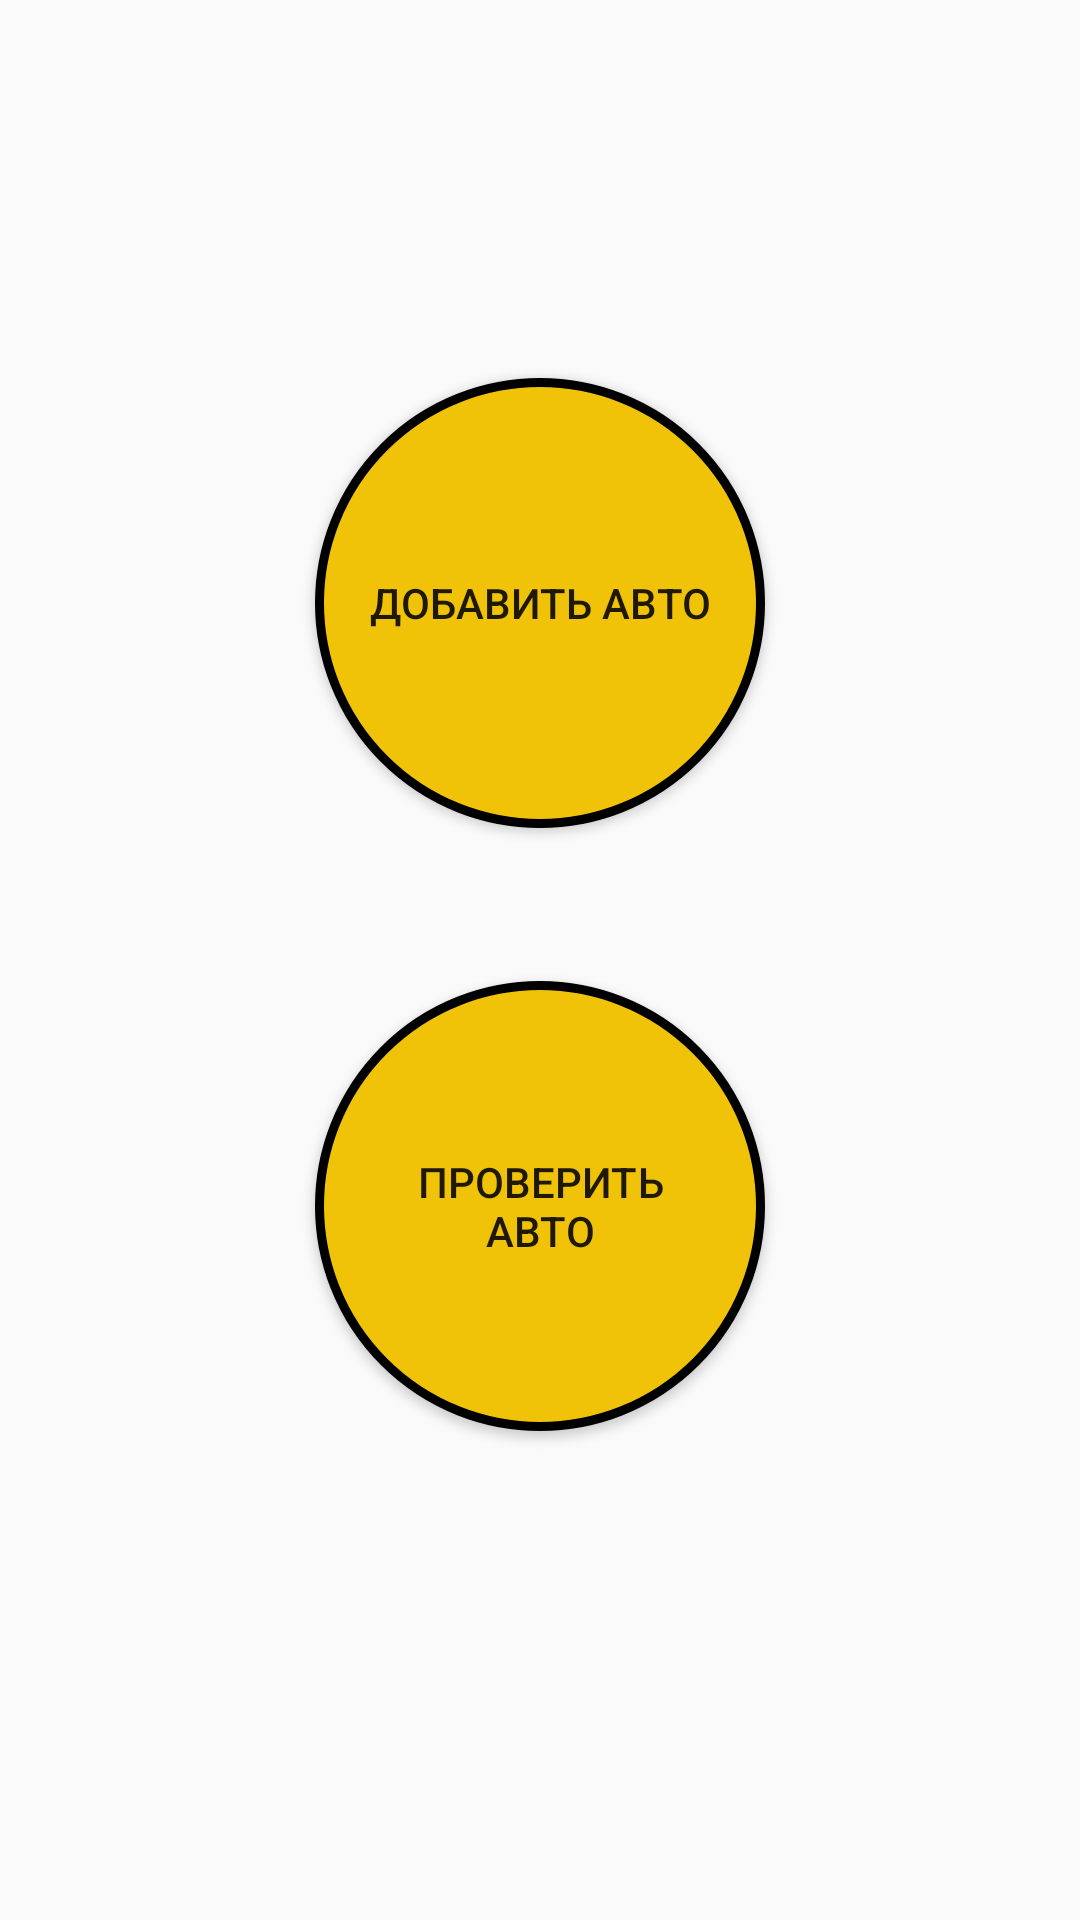

Android layout source for this screen:
<!-- AndroidManifest.xml: application theme Theme.AppCompat.Light.NoActionBar -->
<!-- res/layout/activity_landing.xml -->
<?xml version="1.0" encoding="utf-8"?>
<android.support.constraint.ConstraintLayout xmlns:android="http://schemas.android.com/apk/res/android"
    xmlns:app="http://schemas.android.com/apk/res-auto"
    xmlns:tools="http://schemas.android.com/tools"
    android:layout_width="match_parent"
    android:layout_height="match_parent"
    tools:context="cardam2.cardam2.LandingActivity">

    <Button
        android:id="@+id/search_button"
        android:layout_width="150dp"
        android:layout_height="150dp"
        android:layout_marginBottom="8dp"
        android:layout_marginLeft="8dp"
        android:layout_marginRight="8dp"
        android:layout_marginTop="8dp"
        android:background="@drawable/button_bg_round"
        android:padding="15dp"
        android:text="Проверить авто"
        app:layout_constraintBottom_toBottomOf="parent"
        app:layout_constraintLeft_toLeftOf="parent"
        app:layout_constraintRight_toRightOf="parent"
        app:layout_constraintTop_toTopOf="parent"
        app:layout_constraintVertical_bias="0.673" />

    <Button
        android:id="@+id/add_button"
        android:layout_width="150dp"
        android:layout_height="150dp"
        android:layout_marginBottom="8dp"
        android:layout_marginLeft="8dp"
        android:layout_marginRight="8dp"
        android:layout_marginTop="8dp"
        android:background="@drawable/button_bg_round"
        android:padding="15dp"
        android:text="Добавить авто"
        app:layout_constraintBottom_toBottomOf="parent"
        app:layout_constraintLeft_toLeftOf="parent"
        app:layout_constraintRight_toRightOf="parent"
        app:layout_constraintTop_toTopOf="parent"
        app:layout_constraintVertical_bias="0.249" />

</android.support.constraint.ConstraintLayout>
<!-- resources referenced by this layout -->
<resources>
  <!-- drawable button_bg_round (drawable) -->
  <?xml version="1.0" encoding="utf-8"?>
  <selector xmlns:android="http://schemas.android.com/apk/res/android">
      <item>
          <shape android:shape="oval">
              <stroke android:color="#000000" android:width="3dp" />
              <solid android:color="#f0c309"/>
              <size android:width="120dp" android:height="120dp"/>
          </shape>
      </item>
  </selector>
</resources>
